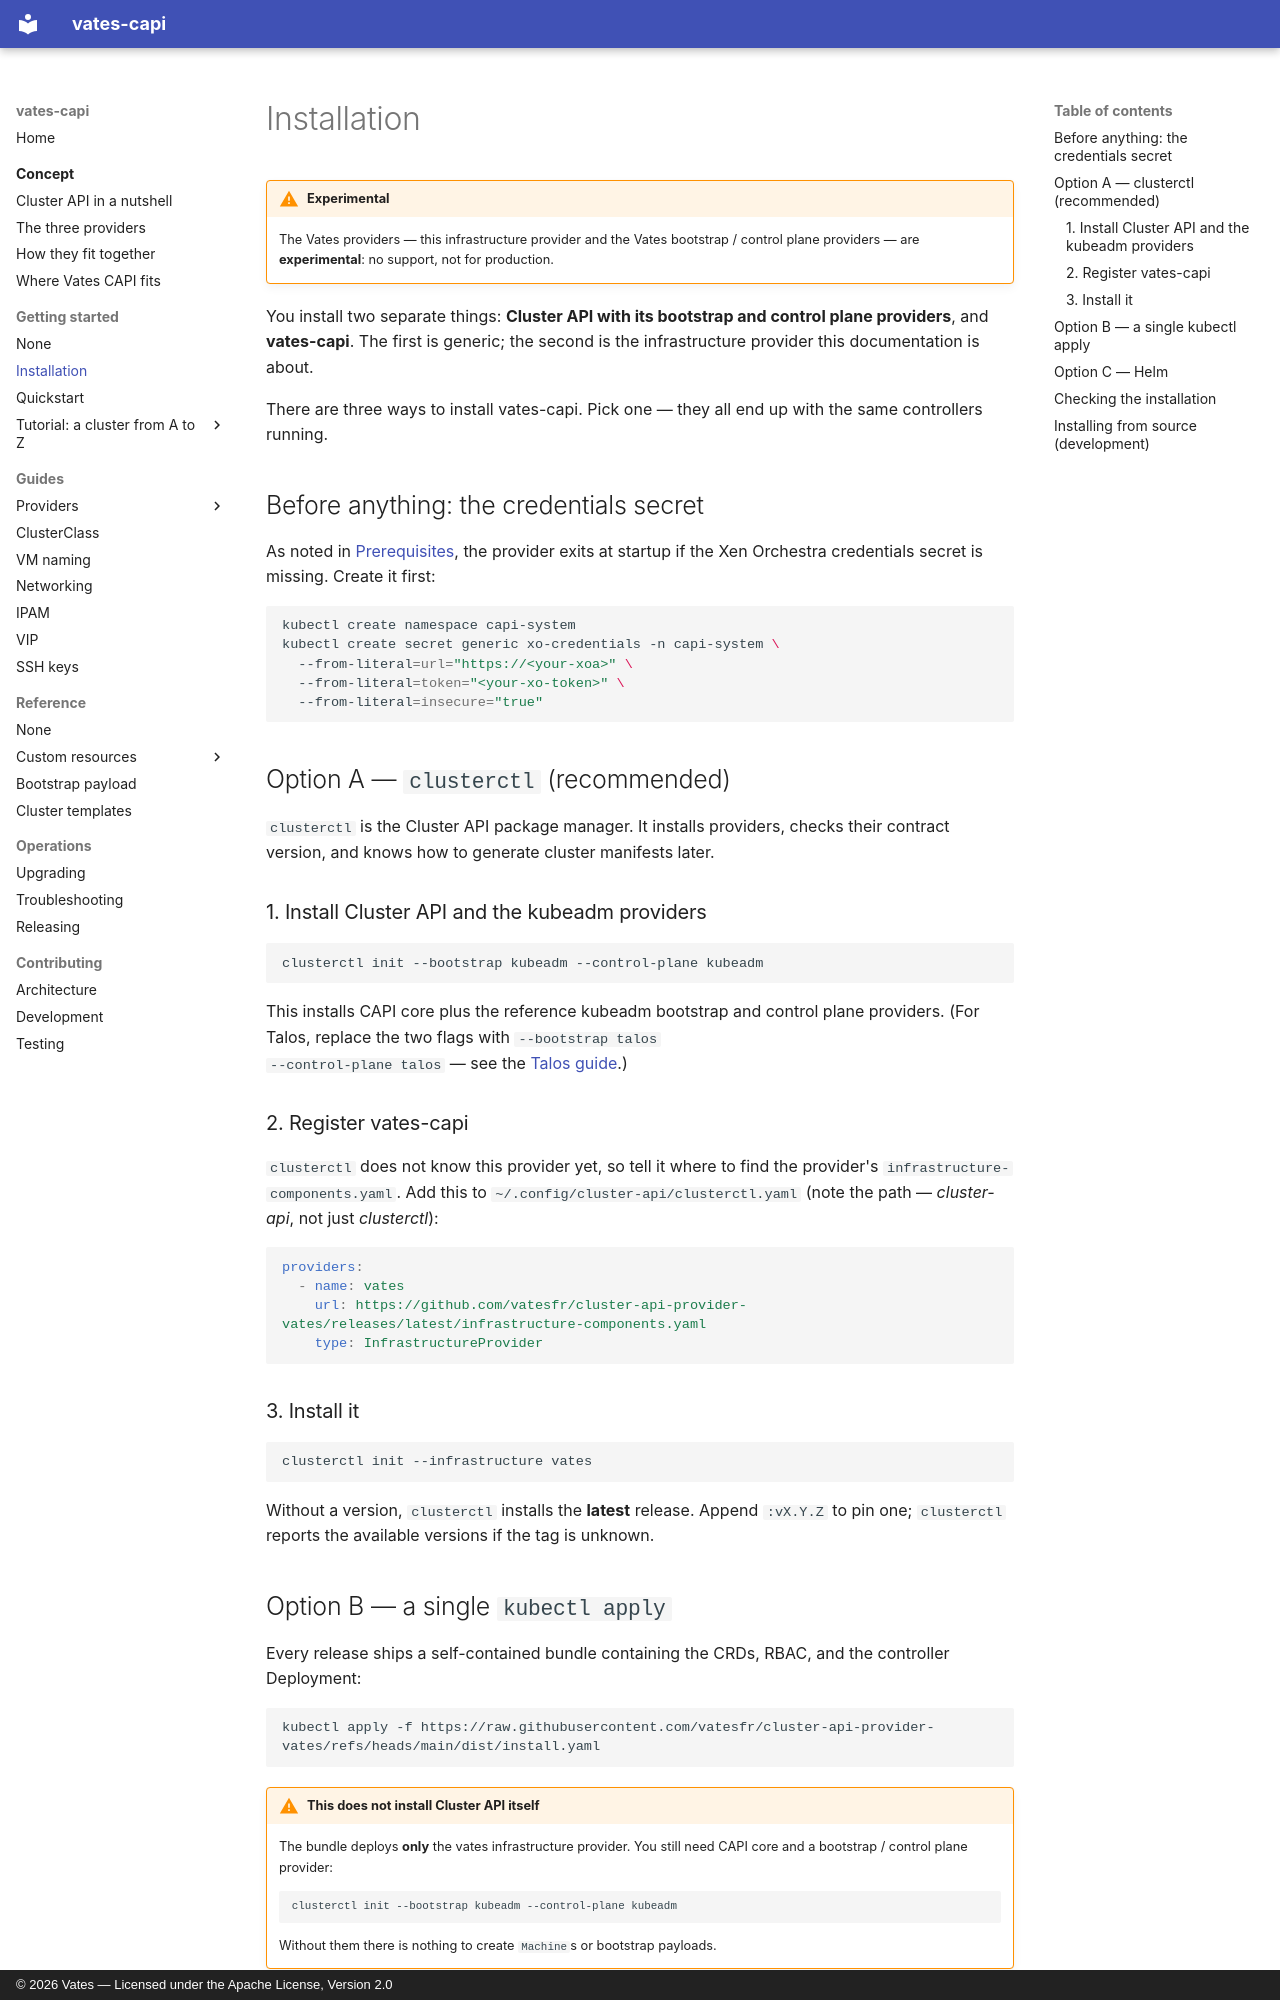

repository: vatesfr/cluster-api-provider-vates · page: getting-started/installation/index.html · generator: mkdocs · copyright: © 2026 Vates — Licensed under the Apache License, Version 2.0

# Installation

!!! warning "Experimental"

    The Vates providers — this infrastructure provider and the Vates
    bootstrap / control plane providers — are **experimental**: no support, not
    for production.

You install two separate things: **Cluster API with its bootstrap and control
plane providers**, and **vates-capi**. The first is generic; the second is the
infrastructure provider this documentation is about.

There are three ways to install vates-capi. Pick one — they all end up with the
same controllers running.

## Before anything: the credentials secret

As noted in [Prerequisites](prerequisites.md), the provider exits at startup if
the Xen Orchestra credentials secret is missing. Create it first:

```bash
kubectl create namespace capi-system
kubectl create secret generic xo-credentials -n capi-system \
  --from-literal=url="https://<your-xoa>" \
  --from-literal=token="<your-xo-token>" \
  --from-literal=insecure="true"
```

## Option A — `clusterctl` (recommended)

`clusterctl` is the Cluster API package manager. It installs providers, checks
their contract version, and knows how to generate cluster manifests later.

### 1. Install Cluster API and the kubeadm providers

```bash
clusterctl init --bootstrap kubeadm --control-plane kubeadm
```

This installs CAPI core plus the reference kubeadm bootstrap and control plane
providers. (For Talos, replace the two flags with `--bootstrap talos
--control-plane talos` — see the [Talos guide](../guides/providers/talos/index.md).)

### 2. Register vates-capi

`clusterctl` does not know this provider yet, so tell it where to find the
provider's `infrastructure-components.yaml`. Add this to
`~/.config/cluster-api/clusterctl.yaml` (note the path — *cluster-api*, not just
*clusterctl*):

```yaml
providers:
  - name: vates
    url: https://github.com/vatesfr/cluster-api-provider-vates/releases/latest/infrastructure-components.yaml
    type: InfrastructureProvider
```

### 3. Install it

```bash
clusterctl init --infrastructure vates
```

Without a version, `clusterctl` installs the **latest** release. Append
`:vX.Y.Z` to pin one; `clusterctl` reports the available versions if the tag is
unknown.

## Option B — a single `kubectl apply`

Every release ships a self-contained bundle containing the CRDs, RBAC, and the
controller Deployment:

```bash
kubectl apply -f https://raw.githubusercontent.com/vatesfr/cluster-api-provider-vates/refs/heads/main/dist/install.yaml
```

!!! warning "This does not install Cluster API itself"

    The bundle deploys **only** the vates infrastructure provider. You still
    need CAPI core and a bootstrap / control plane provider:

    ```bash
    clusterctl init --bootstrap kubeadm --control-plane kubeadm
    ```

    Without them there is nothing to create `Machine`s or bootstrap payloads.
